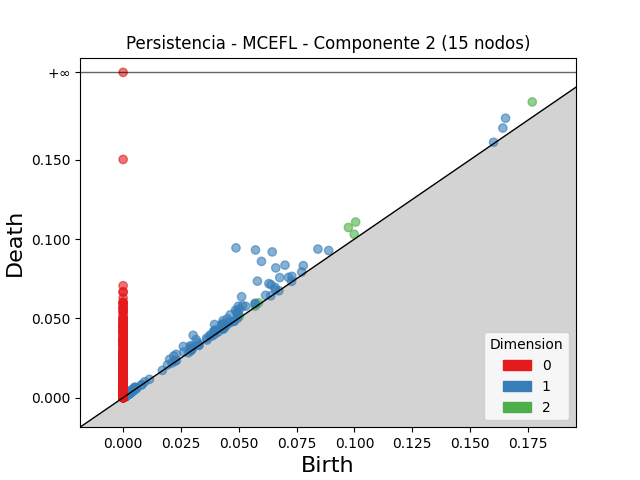

The data file committed next to this chart (first rows):
dimension, birth, death
2, 0.1005, 0.1107
2, 0.09736, 0.1073
2, 0.1768, 0.1864
2, 0.0999, 0.103
2, 0.05853, 0.0598
2, 0.05026, 0.05142
2, 0.05711, 0.05763
2, 0.002353, 0.002508
2, 0.00265, 0.002801
2, 0.002664, 0.002735
2, 0.001482, 0.001544
2, 0.001641, 0.001683
2, 0.002642, 0.002683
2, 0.001694, 0.001732
2, 0.002031, 0.002069
2, 0.0006328, 0.0006683
2, 0.002059, 0.002091
2, 0.002096, 0.002117
2, 0.00177, 0.001788
2, 0.001529, 0.001546
2, 0.001984, 0.001999
2, 0.001522, 0.001536
2, 0.001821, 0.001832
2, 0.002373, 0.002379
2, 0.002397, 0.002401
1, 0.04877, 0.09442
1, 0.05721, 0.09311
1, 0.06444, 0.09189
1, 0.05979, 0.0859
1, 0.06598, 0.08179
1, 0.05804, 0.07344
1, 0.06996, 0.08354
1, 0.05121, 0.06359
1, 0.1653, 0.1762
1, 0.08419, 0.09366
1, 0.03028, 0.03928
1, 0.063, 0.07189
1, 0.06768, 0.07569
1, 0.04979, 0.05764
1, 0.06394, 0.07117
1, 0.0395, 0.04611
1, 0.04857, 0.05511
1, 0.05166, 0.05789
1, 0.02603, 0.03224
1, 0.04632, 0.05221
1, 0.1641, 0.17
1, 0.05033, 0.05588
1, 0.07786, 0.08321
1, 0.0432, 0.04853
1, 0.03154, 0.03658
1, 0.04907, 0.05399
1, 0.04506, 0.04974
1, 0.05299, 0.05759
1, 0.02295, 0.02731
1, 0.0219, 0.02626
1, 0.0715, 0.07583
1, 0.02008, 0.02409
1, 0.04934, 0.05331
1, 0.08885, 0.09274
1, 0.06568, 0.06952
... 5,136 more rows
